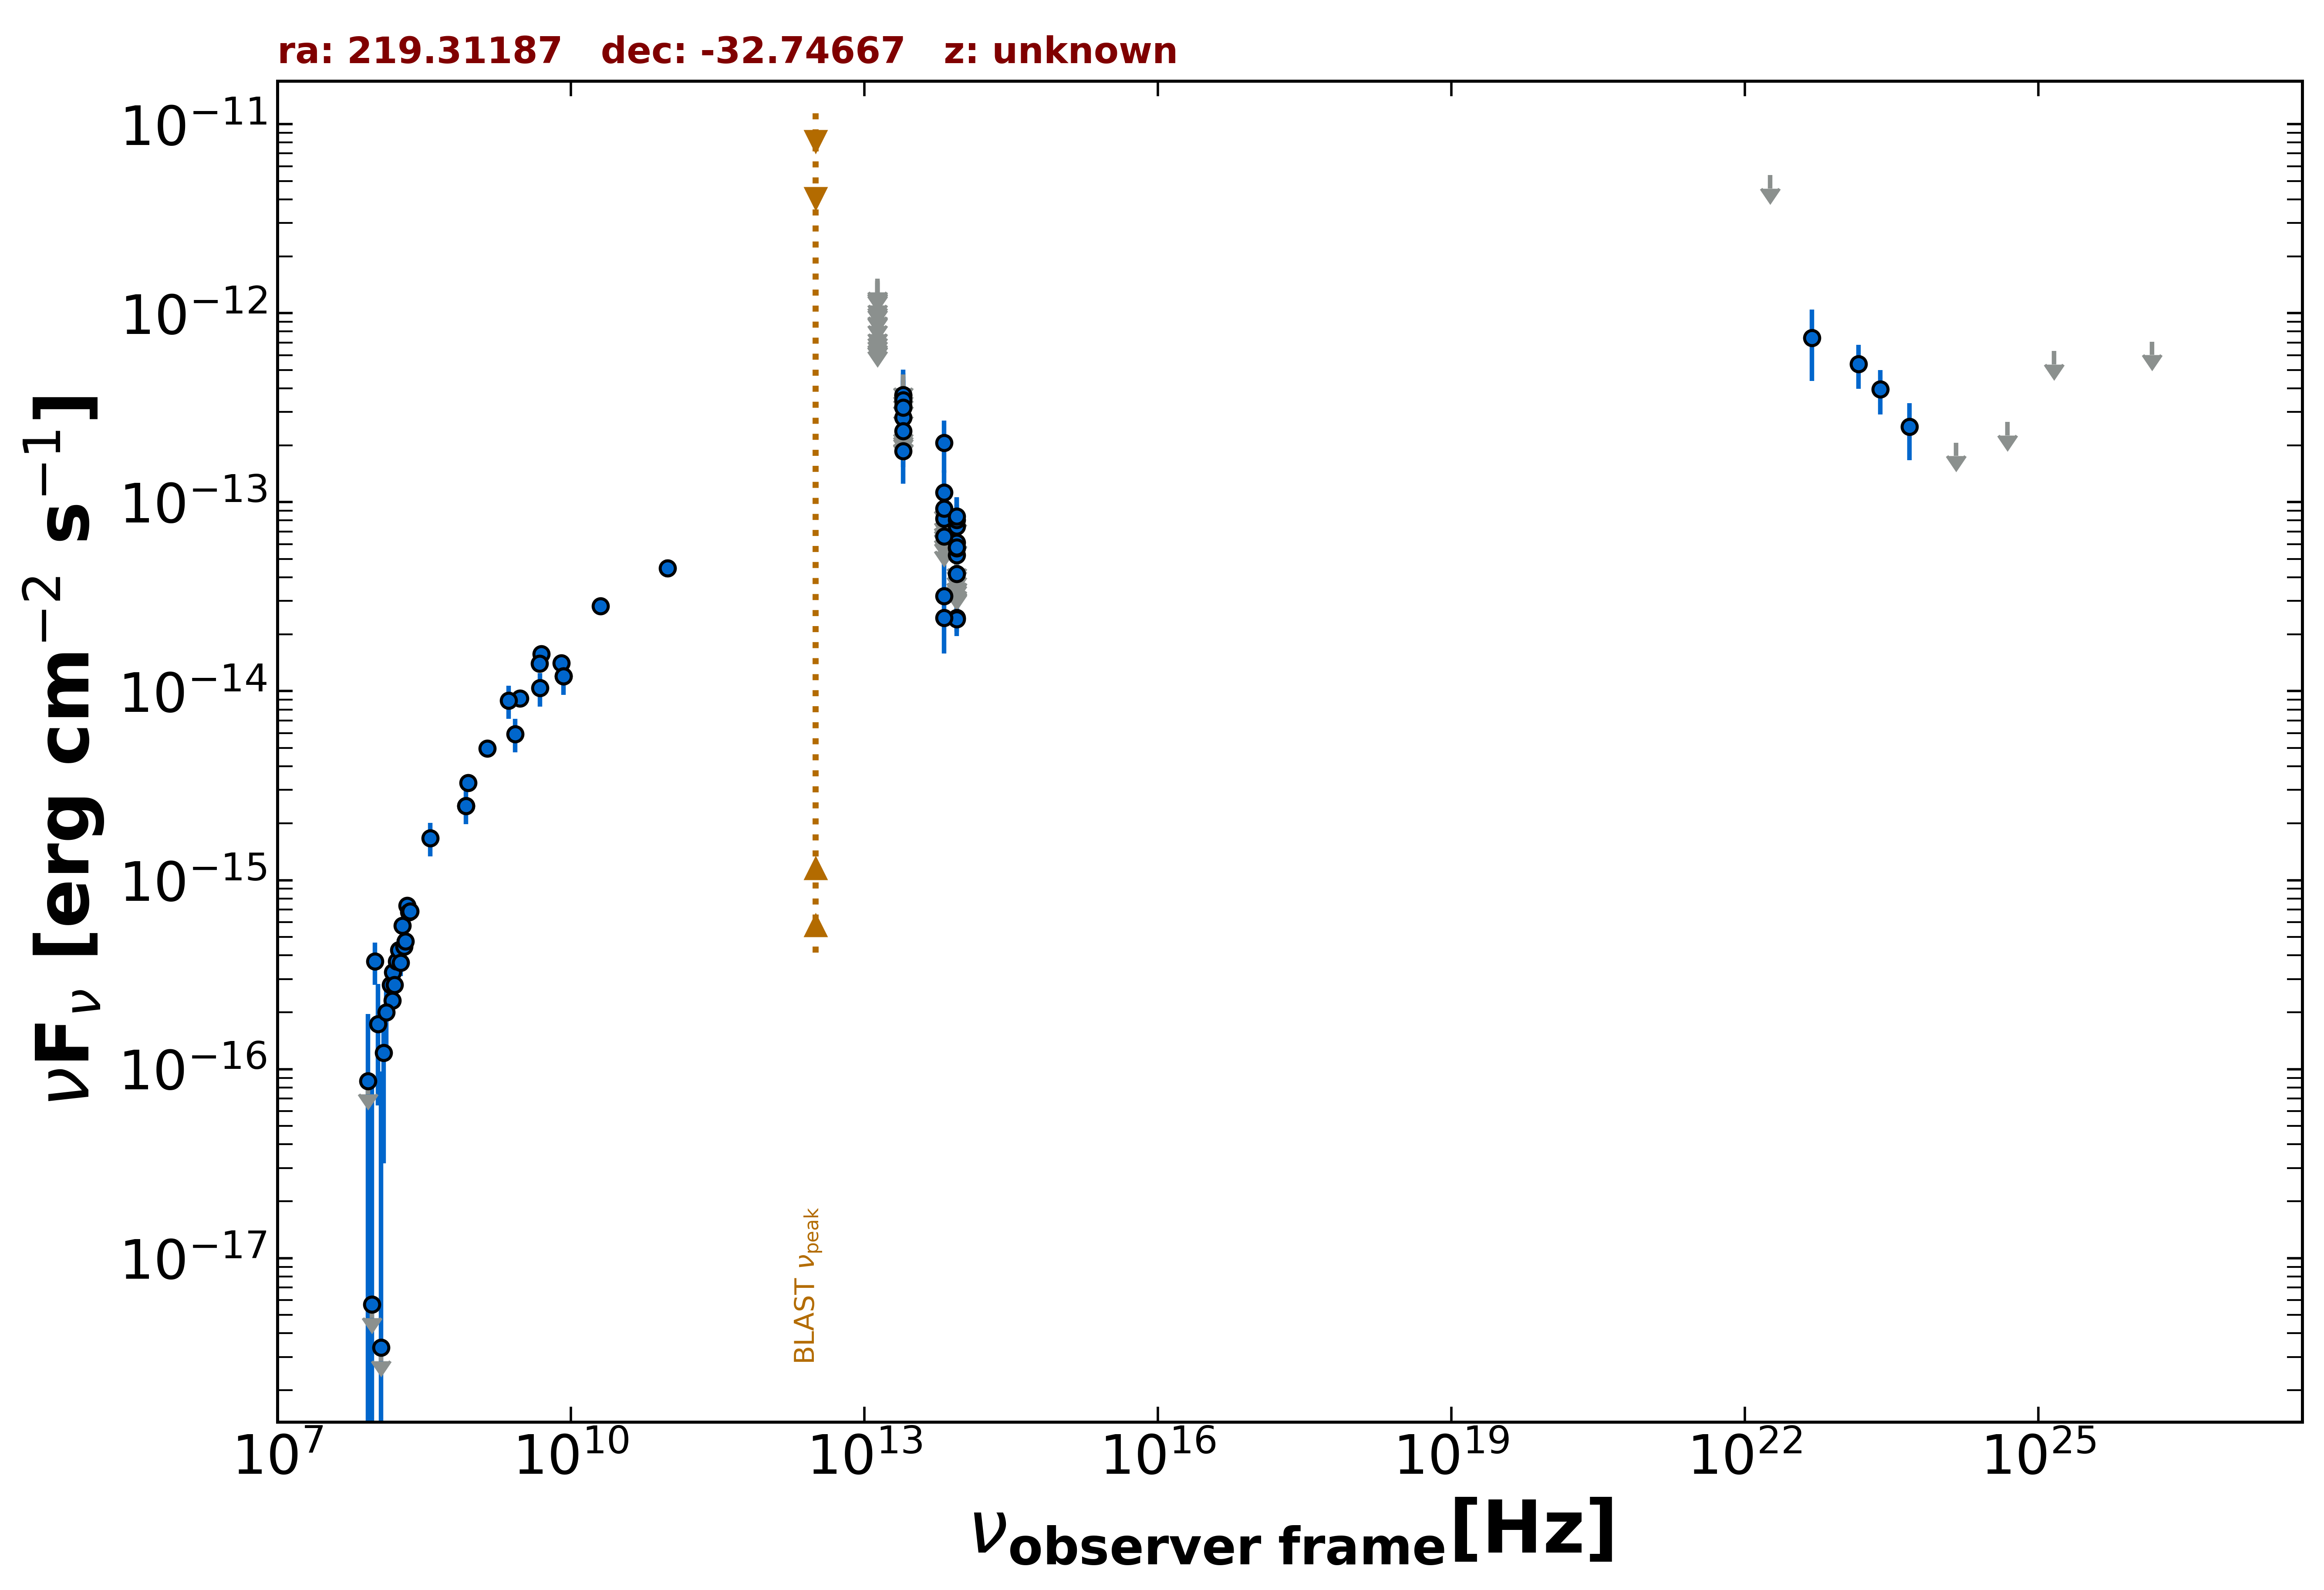

Source data for this figure (header and first rows):
freq., flux, err_flux, MJD_start, MJD_end, flag, catalog, reference
1.400e+09, 4.980e-15, 1.500e-16, 55000, 55000, , NVSS, Condon et al. 1998  AJ  115  1693
8.870e+08, 3.272e-15, 2.330e-16, 55000, 55000, , RACS, Hale et al. 2021  PASA  38  e058
8.430e+08, 2.467e-15, 7.550e-17, 55000, 55000, , SUMSS, Manch et al. 2003  MNRAS  342  1117
3.000e+09, 9.176e-15, 7.000e-17, 55000, 55000, , VLASSQL, Gordon et al. 2021  ApJS  255  30
1.500e+08, 2.312e-16, 2.460e-17, 55000, 55000, , TGSS150, Intema et al. 2017  A&A  598  A781
5.000e+09, 1.570e-14, 8.000e-16, 55000, 55000, , AT20G, Murphy et al. 2010  MNRAS  402  2403
8.000e+09, 1.408e-14, 1.040e-15, 55000, 55000, , AT20G, Murphy et al. 2010  MNRAS  402  2403
2.000e+10, 2.820e-14, 1.400e-15, 55000, 55000, , AT20G, Murphy et al. 2010  MNRAS  402  2403
8.400e+09, 1.203e-14, 0.000e+00, 55000, 55000, , CRATES, Healey et al. 2007  ApJS  171  61
4.800e+09, 1.402e-14, 1.105e-15, 55000, 55000, , PMN, Griffith et al. 1993-1996  VizieR  VIII/…
9.746e+10, 4.483e-14, 4.870e-15, 57234, 57234, , ALMA, Bonato et al. 2019  MNRAS  485  1188
8.817e+13, 2.444e-14, 1.970e-15, 55000, 55000, , UNWISE, Schlafly et al. 2019  ApJS  240  30
6.517e+13, 3.188e-14, 3.300e-15, 55000, 55000, , UNWISE, Schlafly et al. 2019  ApJS  240  30
8.817e+13, 2.408e-14, 4.530e-15, 55000, 55000, , WISE, Wright et al. 2010  AJ  140  1868
6.517e+13, 2.447e-14, 8.625e-15, 55000, 55000, , WISE, Wright et al. 2010  AJ  140  1868
2.498e+13, 1.865e-13, 3.350e-14, 55000, 55000, , WISE, Wright et al. 2010  AJ  140  1868
1.363e+13, 2.230e-13, 1.091e-13, 55000, 55000, , WISE, Wright et al. 2010  AJ  140  1868
8.817e+13, 4.239e-14, 0.000e+00, 57955, 57955, UL, NEOWISE, Mainzer et al. 2014  ApJ  792  30
6.517e+13, 2.066e-13, 6.395e-14, 57955, 57955, , NEOWISE, Mainzer et al. 2014  ApJ  792  30
8.817e+13, 6.862e-14, 0.000e+00, 55234, 55234, UL, WISEME, Wright et al. 2010  AJ  140  1868
8.817e+13, 4.362e-14, 0.000e+00, 55413, 55413, UL, WISEME, Wright et al. 2010  AJ  140  1868
6.517e+13, 1.053e-13, 0.000e+00, 55413, 55413, UL, WISEME, Wright et al. 2010  AJ  140  1868
2.498e+13, 3.224e-13, 1.148e-13, 55413, 55413, , WISEME, Wright et al. 2010  AJ  140  1868
1.363e+13, 1.519e-12, 0.000e+00, 55413, 55413, UL, WISEME, Wright et al. 2010  AJ  140  1868
8.817e+13, 6.110e-14, 2.248e-14, 55235, 55235, , WISEME, Wright et al. 2010  AJ  140  1868
6.517e+13, 8.261e-14, 0.000e+00, 55235, 55235, UL, WISEME, Wright et al. 2010  AJ  140  1868
1.363e+13, 1.217e-12, 0.000e+00, 55235, 55235, UL, WISEME, Wright et al. 2010  AJ  140  1868
8.817e+13, 4.366e-14, 0.000e+00, 55235, 55235, UL, WISEME, Wright et al. 2010  AJ  140  1868
6.517e+13, 7.390e-14, 0.000e+00, 55235, 55235, UL, WISEME, Wright et al. 2010  AJ  140  1868
2.498e+13, 3.684e-13, 1.144e-13, 55235, 55235, , WISEME, Wright et al. 2010  AJ  140  1868
1.363e+13, 1.126e-12, 0.000e+00, 55235, 55235, UL, WISEME, Wright et al. 2010  AJ  140  1868
8.817e+13, 5.244e-14, 1.945e-14, 55235, 55235, , WISEME, Wright et al. 2010  AJ  140  1868
6.517e+13, 7.383e-14, 0.000e+00, 55235, 55235, UL, WISEME, Wright et al. 2010  AJ  140  1868
2.498e+13, 2.808e-13, 1.105e-13, 55235, 55235, , WISEME, Wright et al. 2010  AJ  140  1868
1.363e+13, 1.107e-12, 0.000e+00, 55235, 55235, UL, WISEME, Wright et al. 2010  AJ  140  1868
8.817e+13, 4.374e-14, 0.000e+00, 55235, 55235, UL, WISEME, Wright et al. 2010  AJ  140  1868
6.517e+13, 8.201e-14, 3.096e-14, 55235, 55235, , WISEME, Wright et al. 2010  AJ  140  1868
2.498e+13, 4.742e-13, 0.000e+00, 55235, 55235, UL, WISEME, Wright et al. 2010  AJ  140  1868
1.363e+13, 7.747e-13, 0.000e+00, 55235, 55235, UL, WISEME, Wright et al. 2010  AJ  140  1868
8.817e+13, 4.173e-14, 2.114e-14, 55412, 55412, , WISEME, Wright et al. 2010  AJ  140  1868
6.517e+13, 7.941e-14, 0.000e+00, 55412, 55412, UL, WISEME, Wright et al. 2010  AJ  140  1868
2.498e+13, 3.688e-13, 1.339e-13, 55412, 55412, , WISEME, Wright et al. 2010  AJ  140  1868
1.363e+13, 1.490e-12, 0.000e+00, 55412, 55412, UL, WISEME, Wright et al. 2010  AJ  140  1868
8.817e+13, 4.717e-14, 0.000e+00, 55412, 55412, UL, WISEME, Wright et al. 2010  AJ  140  1868
6.517e+13, 8.261e-14, 0.000e+00, 55412, 55412, UL, WISEME, Wright et al. 2010  AJ  140  1868
2.498e+13, 3.763e-13, 0.000e+00, 55412, 55412, UL, WISEME, Wright et al. 2010  AJ  140  1868
1.363e+13, 1.452e-12, 0.000e+00, 55412, 55412, UL, WISEME, Wright et al. 2010  AJ  140  1868
8.817e+13, 7.462e-14, 2.269e-14, 55232, 55232, , WISEME, Wright et al. 2010  AJ  140  1868
1.363e+13, 7.942e-13, 0.000e+00, 55232, 55232, UL, WISEME, Wright et al. 2010  AJ  140  1868
8.817e+13, 4.386e-14, 0.000e+00, 55234, 55234, UL, WISEME, Wright et al. 2010  AJ  140  1868
2.498e+13, 3.461e-13, 1.159e-13, 55234, 55234, , WISEME, Wright et al. 2010  AJ  140  1868
1.363e+13, 1.048e-12, 4.023e-13, 55234, 55234, , WISEME, Wright et al. 2010  AJ  140  1868
8.817e+13, 8.055e-14, 2.565e-14, 55234, 55234, , WISEME, Wright et al. 2010  AJ  140  1868
2.498e+13, 3.354e-13, 0.000e+00, 55234, 55234, UL, WISEME, Wright et al. 2010  AJ  140  1868
8.817e+13, 5.713e-14, 2.096e-14, 55413, 55413, , WISEME, Wright et al. 2010  AJ  140  1868
6.517e+13, 7.071e-14, 0.000e+00, 55413, 55413, UL, WISEME, Wright et al. 2010  AJ  140  1868
2.498e+13, 2.699e-13, 0.000e+00, 55413, 55413, UL, WISEME, Wright et al. 2010  AJ  140  1868
1.363e+13, 8.309e-13, 0.000e+00, 55413, 55413, UL, WISEME, Wright et al. 2010  AJ  140  1868
8.817e+13, 3.887e-14, 0.000e+00, 55413, 55413, UL, WISEME, Wright et al. 2010  AJ  140  1868
6.517e+13, 1.127e-13, 3.501e-14, 55413, 55413, , WISEME, Wright et al. 2010  AJ  140  1868
... 70 more rows
